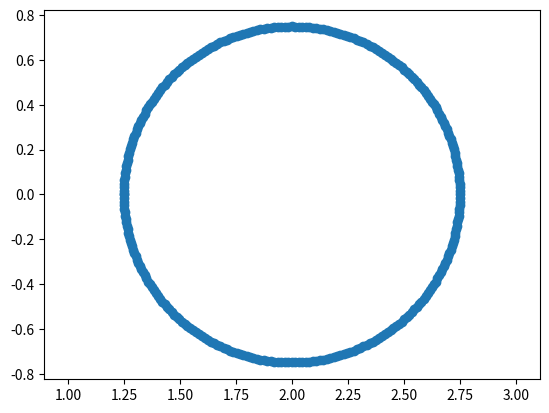

Write the Python code that produced this figure.
import numpy as np
import matplotlib.pyplot as plt
#Specify Plasma Boundary#
#Dee Formula
tdum = np.linspace(-np.pi,np.pi,301);
rmax = 0.75
rzero = 2.0
eshape = 1.0 #elongation
xshape = 0.0 #triangularity
R = rzero + rmax * (np.cos(tdum) - xshape * np.sin(tdum)**2)
Z = eshape * rmax * np.sin(tdum)
plt.scatter(R,Z)
plt.axis('equal')
plt.show()
